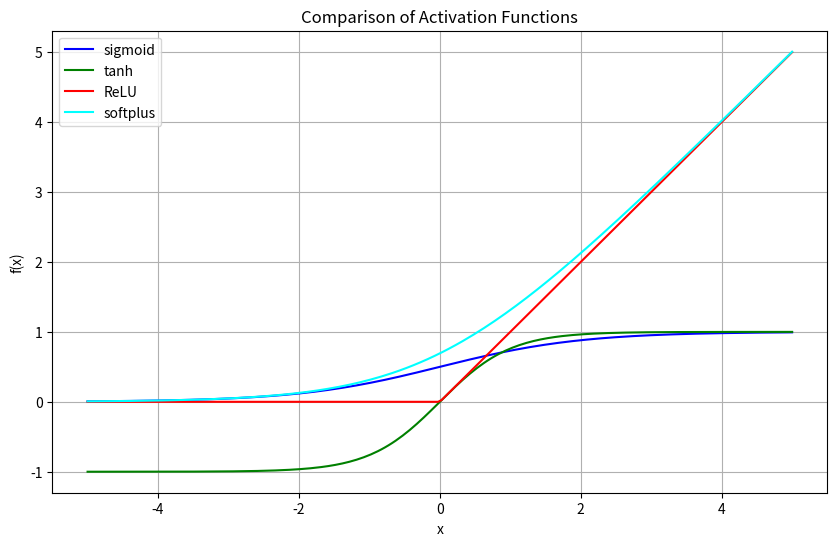

Here is the Python script that generated this plot:
import matplotlib.pyplot as plt
import numpy as np

# Define the range for the input values
x = np.linspace(-5, 5, 200)

# Activation functions
sigmoid = 1 / (1 + np.exp(-x))
tanh = np.tanh(x)
relu = np.maximum(0, x)
softplus = np.log(1 + np.exp(x))

# Plotting the functions
plt.figure(figsize=(10, 6))
plt.plot(x, sigmoid, label='sigmoid', color='blue')
plt.plot(x, tanh, label='tanh', color='green')
plt.plot(x, relu, label='ReLU', color='red')
plt.plot(x, softplus, label='softplus', color='cyan')

# Adding labels and title
plt.xlabel('x')
plt.ylabel('f(x)')
plt.title('Comparison of Activation Functions')
plt.legend()
plt.grid(True)
plt.savefig("relu.png")
